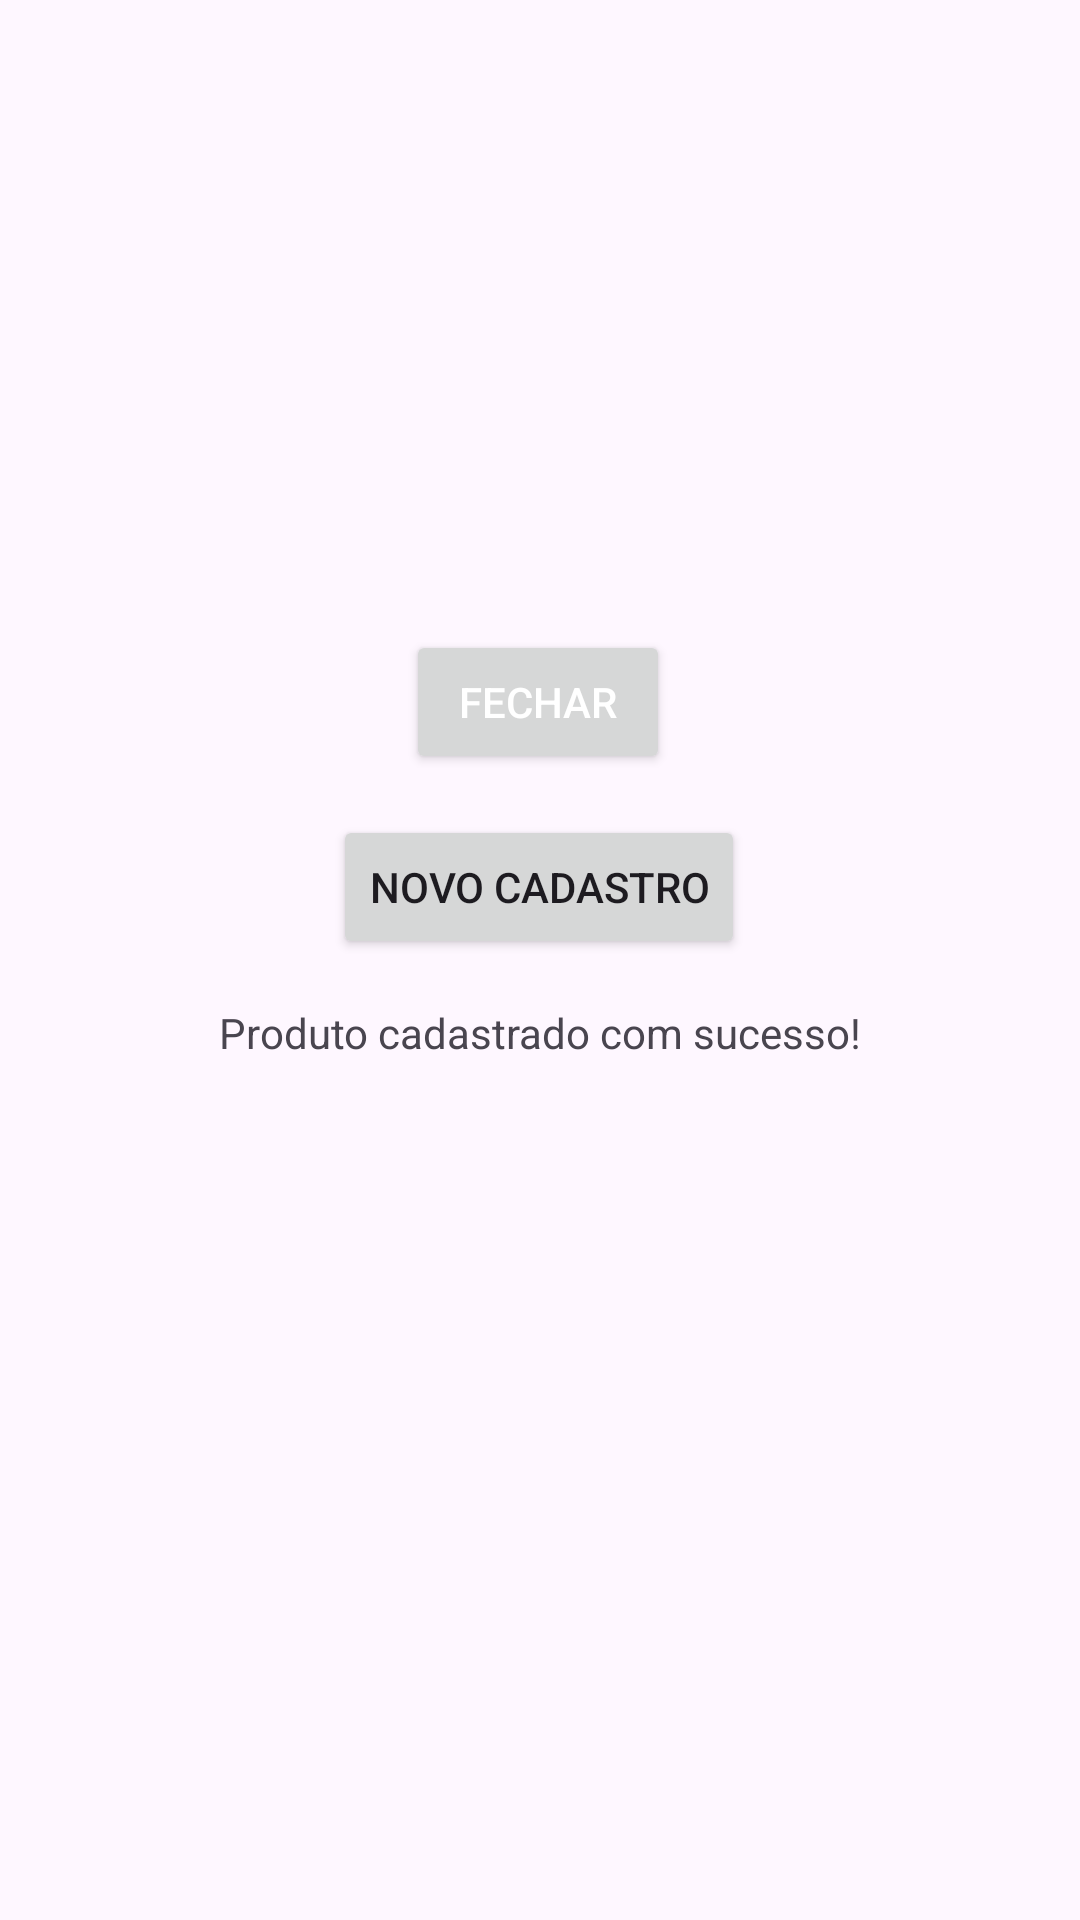

Produce the Android XML layout that renders to this screen, including the resource entries it uses.
<!-- AndroidManifest.xml: application theme Theme.Listinha -->
<!-- res/layout/activity_cadastro_produto.xml -->
<?xml version="1.0" encoding="utf-8"?>
<androidx.constraintlayout.widget.ConstraintLayout xmlns:android="http://schemas.android.com/apk/res/android"
    xmlns:app="http://schemas.android.com/apk/res-auto"
    xmlns:tools="http://schemas.android.com/tools"
    android:id="@+id/main"
    android:layout_width="match_parent"
    android:layout_height="match_parent"
    tools:context=".cadastroProduto">

    <TextView
        android:id="@+id/nome_produto"
        android:layout_width="wrap_content"
        android:layout_height="wrap_content"
        android:textSize="18sp"
        android:textStyle="bold"
        app:layout_constraintBottom_toTopOf="@+id/preco_produto"
        app:layout_constraintEnd_toEndOf="parent"
        app:layout_constraintStart_toStartOf="parent"
        app:layout_constraintTop_toTopOf="parent"
        app:layout_constraintHorizontal_bias="0.5" />

    <TextView
        android:id="@+id/preco_produto"
        android:layout_width="wrap_content"
        android:layout_height="wrap_content"
        android:textSize="16sp"
        app:layout_constraintBottom_toTopOf="@+id/texto_quantidade"
        app:layout_constraintEnd_toEndOf="parent"
        app:layout_constraintStart_toStartOf="parent"
        app:layout_constraintTop_toBottomOf="@+id/nome_produto"
        app:layout_constraintHorizontal_bias="0.5" />

    <TextView
        android:id="@+id/texto_quantidade"
        android:layout_width="wrap_content"
        android:layout_height="wrap_content"
        android:textSize="16sp"
        app:layout_constraintBottom_toTopOf="@+id/button_Sair"
        app:layout_constraintEnd_toEndOf="parent"
        app:layout_constraintHorizontal_bias="0.5"
        app:layout_constraintStart_toStartOf="parent"
        app:layout_constraintTop_toBottomOf="@+id/preco_produto" />

    <Button
        android:id="@+id/button_Sair"
        android:layout_width="wrap_content"
        android:layout_height="wrap_content"
        android:text="Fechar"
        android:textColor="#FFFFFF"
        android:textColorHighlight="#FFFFFF"
        android:textColorHint="#FFFFFF"
        android:textColorLink="#FFFFFF"
        app:layout_constraintEnd_toEndOf="parent"
        app:layout_constraintHorizontal_bias="0.498"
        app:layout_constraintStart_toStartOf="parent"
        app:layout_constraintTop_toBottomOf="@+id/frameLayout" />

    <FrameLayout
        android:id="@+id/frameLayout"
        android:layout_width="409dp"
        android:layout_height="200dp"
        android:layout_marginStart="1dp"
        android:layout_marginTop="10dp"
        android:layout_marginEnd="1dp"
        app:layout_constraintEnd_toEndOf="parent"
        app:layout_constraintStart_toStartOf="parent"
        app:layout_constraintTop_toTopOf="parent" />

    <FrameLayout
        android:id="@+id/frameLayout2"
        android:layout_width="409dp"
        android:layout_height="200dp"
        android:layout_marginStart="1dp"
        android:layout_marginEnd="1dp"
        android:layout_marginBottom="10dp"
        app:layout_constraintBottom_toBottomOf="parent"
        app:layout_constraintEnd_toEndOf="parent"
        app:layout_constraintStart_toStartOf="parent">

    </FrameLayout>

    <TextView
        android:id="@+id/retorno"
        android:layout_width="wrap_content"
        android:layout_height="wrap_content"
        android:text="Produto cadastrado com sucesso!"
        app:layout_constraintBottom_toTopOf="@+id/frameLayout2"
        app:layout_constraintEnd_toEndOf="parent"
        app:layout_constraintHorizontal_bias="0.5"
        app:layout_constraintStart_toStartOf="parent"
        app:layout_constraintTop_toBottomOf="@+id/button_Sair"
        app:layout_constraintVertical_bias="0.5" />

    <Button
        android:id="@+id/button_NovoCadastro"
        android:layout_width="wrap_content"
        android:layout_height="wrap_content"
        android:text="Novo Cadastro"
        app:layout_constraintBottom_toTopOf="@+id/retorno"
        app:layout_constraintEnd_toEndOf="parent"
        app:layout_constraintHorizontal_bias="0.498"
        app:layout_constraintStart_toStartOf="parent"
        app:layout_constraintTop_toBottomOf="@+id/button_Sair"
        app:layout_constraintVertical_bias="0.472" />


</androidx.constraintlayout.widget.ConstraintLayout>
<!-- resources referenced by this layout -->
<resources>
  <style name="Theme.Listinha" parent="Base.Theme.Listinha" />
  <style name="Base.Theme.Listinha" parent="Theme.Material3.DayNight.NoActionBar">
          
          
      </style>
</resources>
